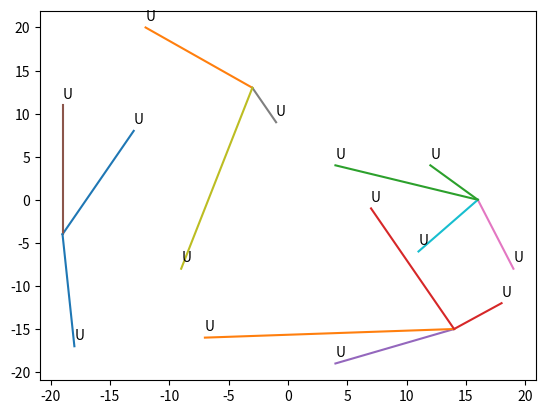

Recreate this plot in Python.
import numpy as np
from scipy.optimize import linear_sum_assignment


# Recursive Hungarian Algorithm for Dynamic Environments
class RHA2:
    def __init__(self, agent_pos, task_pos):
        self.agent_pos = agent_pos
        self.task_pos = task_pos

        col = []
        for i in range(len(self.task_pos)):
            if all(self.task_pos[i] == np.array([-1, -1, -1])):
                col.append(i)
        self.task_pos = np.delete(self.task_pos, col, axis=0)

        self.m = len(self.agent_pos)
        self.n = len(self.task_pos)

    def deal(self):
        # 初始化
        max_mn = max(self.m, self.n)
        cost = np.zeros([max_mn, max_mn])
        for i in range(self.m):
            for j in range(self.n):
                cost[i][j] = np.linalg.norm(self.agent_pos[i]-self.task_pos[j])
        uavs_pos_record = []
        uavs_pos_record.append(self.agent_pos)

        # 开始
        if self.m < self.n:
            while self.m < self.n:
                # 添加虚拟agent，补齐cost矩阵
                for i in range(self.m, self.n):
                    for j in range(self.n):
                        cost[i][j] = 0x3f3f3f3f

                row_ind, col_ind = linear_sum_assignment(cost)
                self.agent_pos = self.task_pos[col_ind[:self.m]]   # 更新agent位置
                self.task_pos = np.delete(
                    self.task_pos, col_ind[:self.m], axis=0)     # 更新task
                self.n = self.n - self.m
                uavs_pos_record.append(self.agent_pos[:])

                # 更新代价矩阵
                max_mn = max(self.m, self.n)
                cost = np.zeros([max_mn, max_mn])
                for i in range(self.m):
                    for j in range(self.n):
                        cost[i][j] = np.linalg.norm(self.agent_pos[i]-self.task_pos[j])

            # 添加虚拟task，补齐cost矩阵
            for i in range(self.m):
                for j in range(self.n, self.m):
                    cost[i][j] = 0x3f3f3f3f

            row_ind, col_ind = linear_sum_assignment(cost)
            tmp = np.zeros(self.agent_pos.shape)
            for i in range(self.m):
                if col_ind[i] < self.n:
                    tmp[i] = self.task_pos[col_ind[i]]   # 更新agent位置
                else:
                    tmp[i] = self.agent_pos[i]
            # self.agent_pos = self.task_pos[col_ind[:self.m]]
            uavs_pos_record.append(tmp)
        
        else:
            k = self.m // self.n
            tmp = np.zeros(self.agent_pos.shape)
            for t in range(k):
                row_ind, col_ind = linear_sum_assignment(cost[t*self.n:(t+1)*self.n,:self.n])
                tmp[t*self.n:(t+1)*self.n] = self.task_pos[col_ind[:]]

            if self.m%self.n != 0:
                cost_res = np.zeros([self.n, self.n])
                cost_res[:self.m%self.n] = cost[k*self.n:, :self.n]
                cost_res[self.m%self.n:] = 0x3f3f3f3f * np.ones([self.n-self.m%self.n, self.n])
                row_ind, col_ind = linear_sum_assignment(cost_res)
                tmp[k*self.n:] = self.task_pos[col_ind[:self.m%self.n]]

            self.agent_pos = tmp
            uavs_pos_record.append(tmp)

        return uavs_pos_record


if __name__ == "__main__":
    import matplotlib.pyplot as plt
    task_pos = np.array([(-19, -4, 0), (-1, -1, -1), (-3, 13, 0), (14, -15, 0), (16, 0, 0)])
    agent_pos = np.array([(-13, 8, 0), (-12, 20, 0), (4, 4, 0), (18, -12, 0), (4, -19, 0),
                          (-19, 11, 0), (19, -8, 0), (-1, 9, 0), (-9, -8, 0), (11, -6, 0),
                          (-18, -17, 0), (-7, -16, 0), (12, 4, 0), (7, -1, 0)])
    m, n = len(agent_pos), len(task_pos)

    r = RHA2(agent_pos, task_pos)
    uavs_pos_record = r.deal()
    print(uavs_pos_record)
    path_len = len(uavs_pos_record)
    path_x = np.empty([m, path_len])
    path_y = np.empty([m, path_len])
    for i in range(path_len):
        for j in range(m):
            path_x[j][i] = uavs_pos_record[i][j][0]
            path_y[j][i] = uavs_pos_record[i][j][1]
    for i in range(m):
        plt.plot(path_x[i], path_y[i])
    for i in range(m):
        plt.annotate('U',
                     xy=(uavs_pos_record[0][i][0],
                         uavs_pos_record[0][i][1]), xycoords='data',
                     xytext=(0, +5), textcoords='offset points', fontsize=10)
    plt.show()